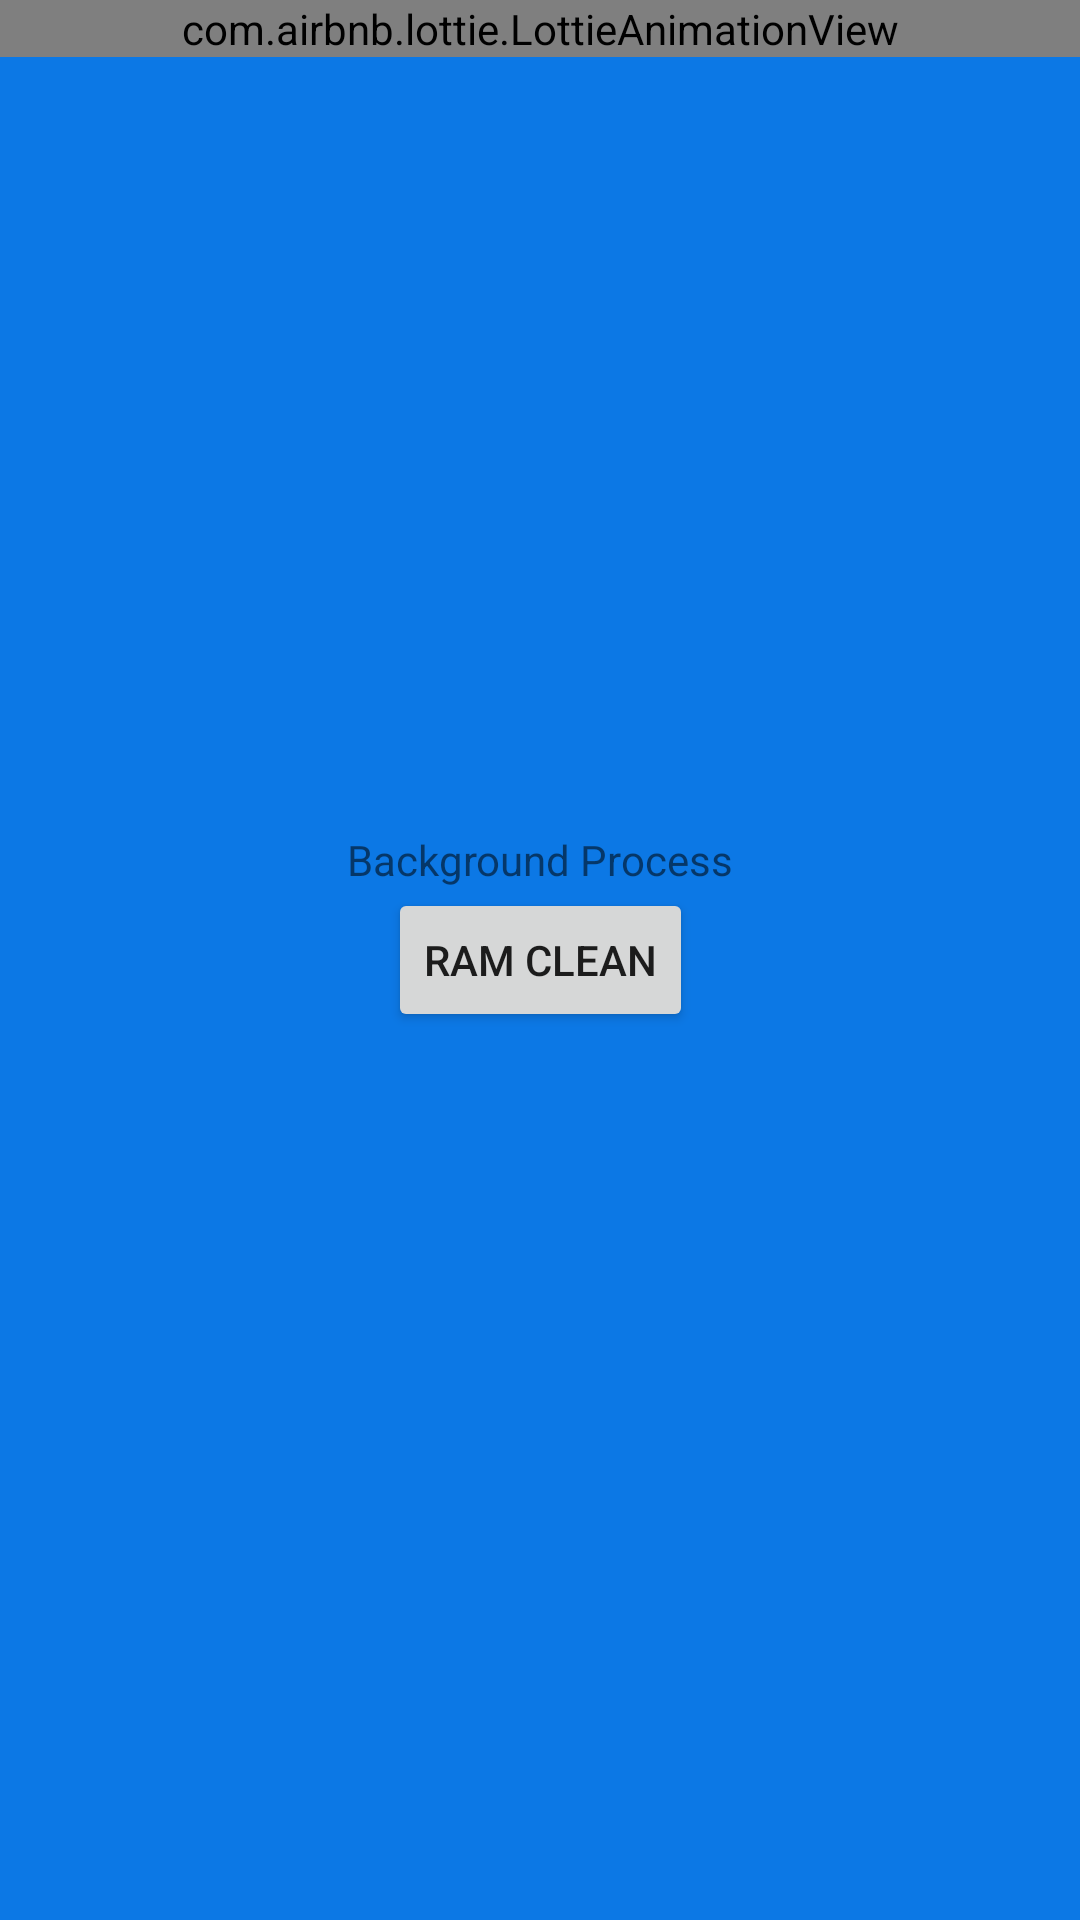

Write the Android layout XML for this screen, with the resource values it uses.
<!-- AndroidManifest.xml: application theme AppTheme -->
<!-- res/layout/rambooster_frag.xml -->
<?xml version="1.0" encoding="utf-8"?>
<androidx.constraintlayout.widget.ConstraintLayout xmlns:android="http://schemas.android.com/apk/res/android"
    android:layout_width="match_parent"
    android:layout_height="match_parent"
    android:background="@color/colorPrimary"
    xmlns:app="http://schemas.android.com/apk/res-auto">
    <com.airbnb.lottie.LottieAnimationView
        app:layout_constraintStart_toStartOf="parent"
        app:layout_constraintEnd_toEndOf="parent"
        app:layout_constraintTop_toTopOf="parent"
        android:id="@+id/animationView"
        android:layout_width="match_parent"
        android:layout_height="wrap_content"
        app:lottie_rawRes="@raw/ram_cleaner"
        app:lottie_autoPlay="true"
        app:lottie_loop="true"/>
    <TextView
        android:id="@+id/textBackgroundProcess_id"
        android:text="Background Process"
        android:layout_marginBottom="@dimen/_10sdp"
        app:layout_constraintStart_toStartOf="parent"
        app:layout_constraintEnd_toEndOf="parent"
        app:layout_constraintBottom_toTopOf="@id/btnRamBooster"
        android:layout_width="wrap_content"
        android:layout_height="wrap_content"/>
    <Button
        app:layout_constraintTop_toTopOf="parent"
        app:layout_constraintStart_toStartOf="parent"
        app:layout_constraintBottom_toBottomOf="parent"
        app:layout_constraintEnd_toEndOf="parent"
        android:text="RAM Clean"
        android:id="@+id/btnRamBooster"
        android:layout_width="wrap_content"
        android:layout_height="wrap_content"/>
</androidx.constraintlayout.widget.ConstraintLayout>
<!-- resources referenced by this layout -->
<resources>
  <color name="colorPrimary">#0c78e5</color>
  <style name="AppTheme" parent="Theme.AppCompat.Light.DarkActionBar">
          
          <item name="colorPrimary">@color/colorPrimary</item>
          <item name="colorPrimaryDark">@color/colorPrimaryDark</item>
          <item name="colorAccent">@color/colorAccent</item>
      </style>
  <color name="colorPrimaryDark">#3e4eb8</color>
  <color name="colorAccent">#03DAC5</color>
</resources>
